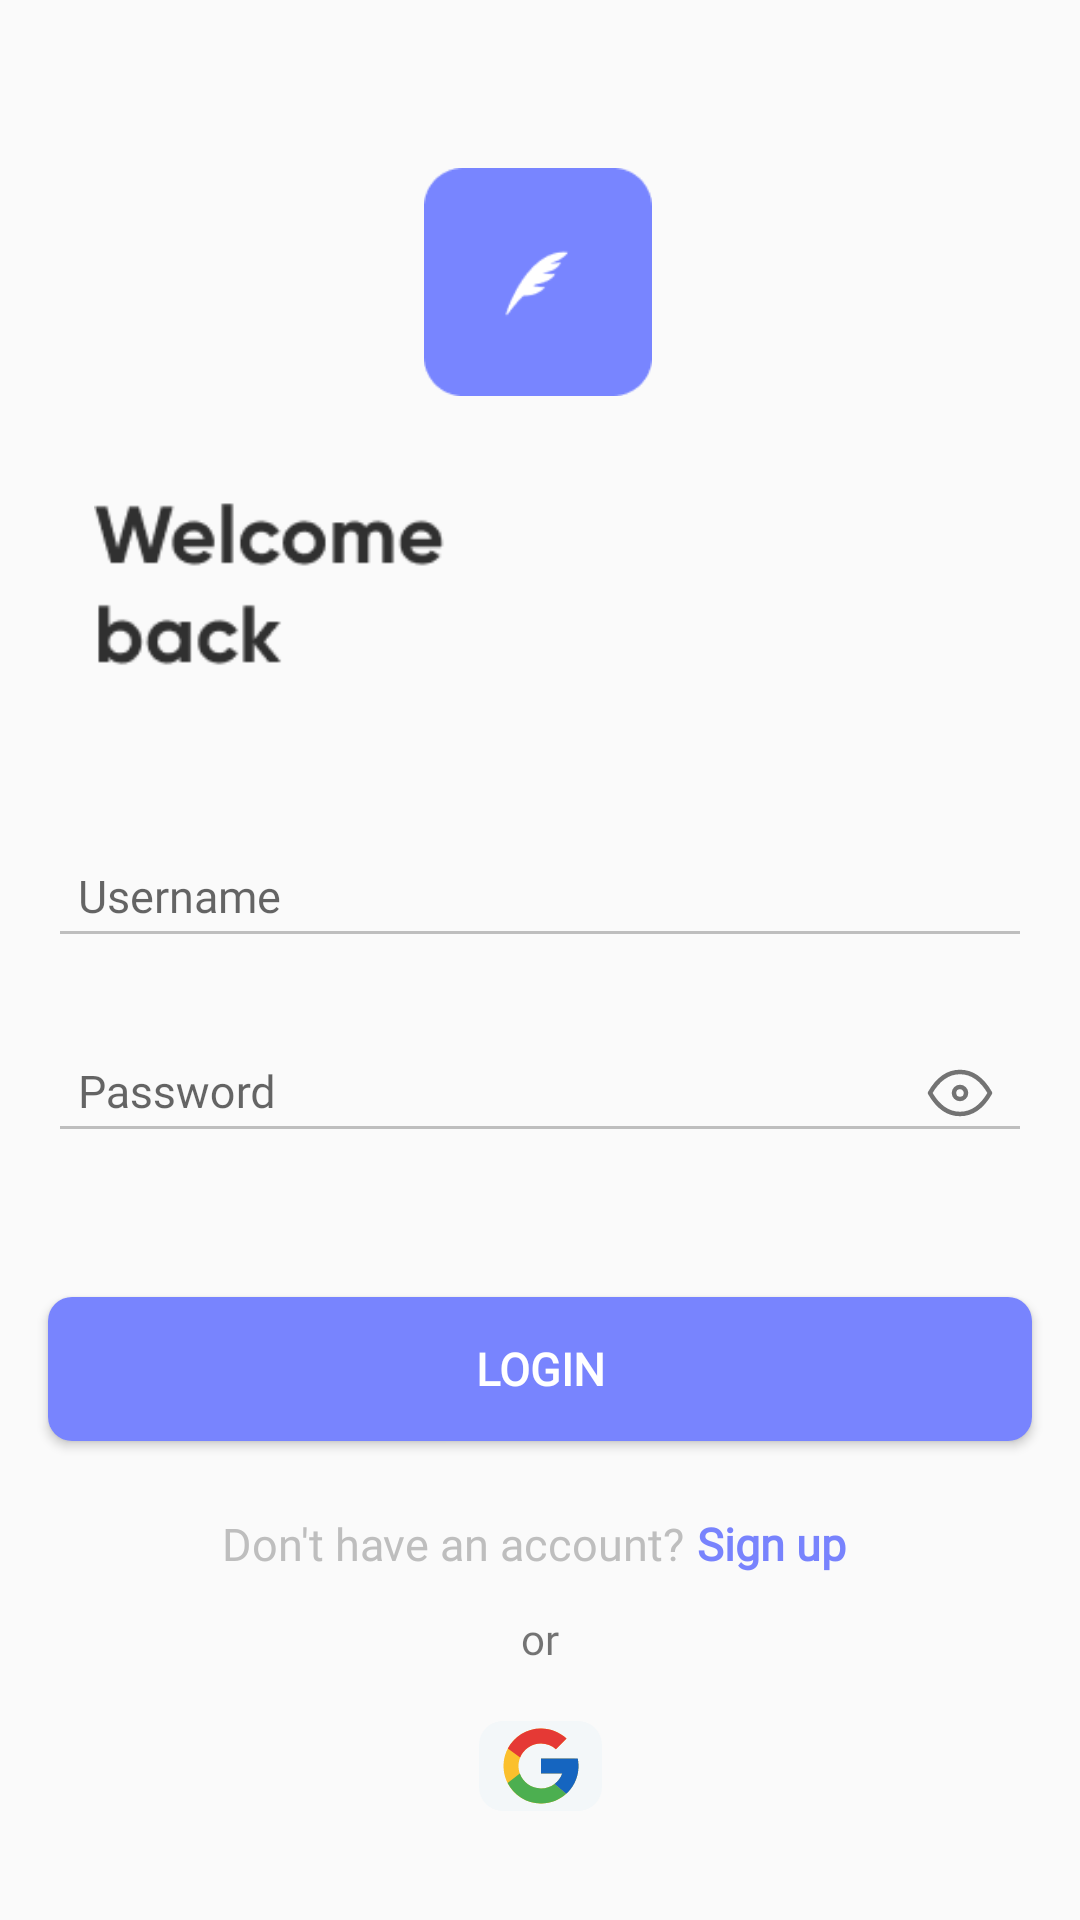

Reconstruct the res/layout file that produces this screen, plus the resources it refers to.
<!-- AndroidManifest.xml: application theme Theme.AppCompat.Light.NoActionBar -->
<!-- res/layout/activity_login.xml -->
<?xml version="1.0" encoding="utf-8"?>
<androidx.constraintlayout.widget.ConstraintLayout
    xmlns:android="http://schemas.android.com/apk/res/android"
    xmlns:app="http://schemas.android.com/apk/res-auto"
    xmlns:tools="http://schemas.android.com/tools"
    android:id="@+id/main"
    android:layout_width="match_parent"
    android:layout_height="match_parent"
    tools:context=".LoginActivity">

    <ImageView
        android:id="@+id/logoImageView"
        android:layout_width="90dp"
        android:layout_height="76dp"
        android:layout_marginTop="56dp"
        android:src="@drawable/logo"
        app:layout_constraintEnd_toEndOf="parent"
        app:layout_constraintHorizontal_bias="0.498"
        app:layout_constraintStart_toStartOf="parent"
        app:layout_constraintTop_toTopOf="parent" />

    <ImageView
        android:id="@+id/leftImageView"
        android:layout_width="131dp"
        android:layout_height="74dp"
        android:layout_marginStart="28dp"
        android:layout_marginTop="32dp"
        android:src="@drawable/left"
        app:layout_constraintStart_toStartOf="parent"
        app:layout_constraintTop_toBottomOf="@id/logoImageView" />

    <com.google.android.material.textfield.TextInputLayout
        android:id="@+id/usernameContainer"
        android:layout_width="0dp"
        android:layout_height="wrap_content"
        android:layout_marginTop="30dp"
        android:layout_marginHorizontal="16dp"
        app:boxBackgroundColor="@color/white"
        app:endIconMode="clear_text"
        app:layout_constraintTop_toBottomOf="@id/leftImageView"
        app:layout_constraintStart_toStartOf="parent"
        app:layout_constraintEnd_toEndOf="parent">

    <com.google.android.material.textfield.TextInputEditText
        android:id="@+id/usernameEditText"
        android:layout_width="match_parent"
        android:layout_height="wrap_content"
        android:hint="Username"
        android:textColorHint="#bebebe"
        android:textColor="#bebebe"
        android:backgroundTint="#bebebe"
        android:fontFamily="@font/vn"
        android:textSize="15sp"
        android:padding="10dp" />
</com.google.android.material.textfield.TextInputLayout>

<com.google.android.material.textfield.TextInputLayout
    android:id="@+id/passwordContainer"
    android:layout_width="0dp"
    android:layout_height="wrap_content"
    android:layout_marginTop="10dp"
    android:layout_marginHorizontal="16dp"
    app:endIconMode="password_toggle"
    app:endIconDrawable="@drawable/eye"
    app:endIconContentDescription="Show/Hide Password"
    app:boxBackgroundColor="@color/white"
    app:layout_constraintTop_toBottomOf="@id/usernameContainer"
    app:layout_constraintStart_toStartOf="parent"
    app:layout_constraintEnd_toEndOf="parent">

<com.google.android.material.textfield.TextInputEditText
    android:id="@+id/passwordEditText"
    android:layout_width="match_parent"
    android:layout_height="wrap_content"
    android:hint="Password"
    android:textColorHint="#bebebe"
    android:textColor="#bebebe"
    android:backgroundTint="#bebebe"
    android:fontFamily="@font/vn"
    android:textSize="15sp"
    android:padding="10dp"
    android:inputType="textPassword" />
    </com.google.android.material.textfield.TextInputLayout>

    <Button
        android:id="@+id/loginButton"
        android:layout_width="0dp"
        android:layout_height="wrap_content"
        android:layout_marginHorizontal="16dp"
        android:layout_marginTop="44dp"
        android:background="@drawable/edittext_background"
        android:fontFamily="@font/vnrb"
        android:text="Login"
        android:textColor="@color/white"
        android:textSize="15sp"
        android:textStyle="bold"
        app:layout_constraintEnd_toEndOf="parent"
        app:layout_constraintStart_toStartOf="parent"
        app:layout_constraintTop_toBottomOf="@id/passwordContainer" />

    <LinearLayout
        android:id="@+id/linearLayout"
        android:layout_width="wrap_content"
        android:layout_height="wrap_content"
        android:layout_marginTop="24dp"
        android:orientation="horizontal"
        app:layout_constraintEnd_toEndOf="parent"
        app:layout_constraintHorizontal_bias="0.5"
        app:layout_constraintStart_toStartOf="parent"
        app:layout_constraintTop_toBottomOf="@id/loginButton">

        <TextView
            android:id="@+id/signUpTextView"
            android:layout_width="wrap_content"
            android:layout_height="wrap_content"
            android:fontFamily="@font/vn"
            android:text="Don't have an account?"
            android:textColor="#bebebe"
            android:textSize="15sp" />

        <TextView
            android:id="@+id/registerTextView"
            android:layout_width="wrap_content"
            android:layout_height="wrap_content"
            android:fontFamily="@font/vnrb"
            android:paddingHorizontal="4dp"
            android:text="Sign up"
            android:textColor="#7883FD"
            android:textSize="15sp"
            android:textStyle="bold" />

    </LinearLayout>

    <TextView
        android:id="@+id/textView3"
        android:layout_width="wrap_content"
        android:layout_height="wrap_content"
        android:layout_marginTop="12dp"
        android:text="or"
        android:fontFamily="@font/vn"
        app:layout_constraintEnd_toEndOf="parent"
        app:layout_constraintStart_toStartOf="parent"
        app:layout_constraintTop_toBottomOf="@+id/linearLayout" />

    <ImageButton
        android:id="@+id/imageView"
        android:layout_width="41dp"
        android:layout_height="30dp"
        android:layout_marginTop="16dp"
        android:scaleType="fitCenter"
        android:background="@drawable/button_background"
        app:layout_constraintBottom_toBottomOf="parent"
        app:layout_constraintEnd_toEndOf="parent"
        app:layout_constraintStart_toStartOf="parent"
        app:layout_constraintTop_toBottomOf="@+id/textView3"
        app:layout_constraintVertical_bias="0.053"
        app:srcCompat="@drawable/icons8_google" />
    <ProgressBar
        android:id="@+id/progressBarLogin"
        android:layout_width="wrap_content"
        android:layout_height="wrap_content"
        android:visibility="gone"
        android:indeterminateTint="#7883FD"
        app:layout_constraintTop_toTopOf="parent"
        app:layout_constraintBottom_toBottomOf="parent"
        app:layout_constraintStart_toStartOf="parent"
        app:layout_constraintEnd_toEndOf="parent"/>
</androidx.constraintlayout.widget.ConstraintLayout>
<!-- resources referenced by this layout -->
<resources>
  <!-- drawable button_background (drawable) -->
  <?xml version="1.0" encoding="utf-8"?>
  <shape xmlns:android="http://schemas.android.com/apk/res/android">
      <solid android:color="#F3F7F9"/>
      <corners android:radius="8dp"/>
  
  </shape>
  <!-- drawable edittext_background (drawable) -->
  <?xml version="1.0" encoding="utf-8"?>
  <shape xmlns:android="http://schemas.android.com/apk/res/android">
      <solid android:color="#7884FE"/>
      <corners android:radius="8dp"/>
  
  </shape>
  <!-- drawable eye (drawable) -->
  <vector xmlns:android="http://schemas.android.com/apk/res/android" android:autoMirrored="true" android:height="25dp" android:viewportHeight="25" android:viewportWidth="24" android:width="24dp">
        
      <group>
              
          <clip-path android:pathData="M0,0.323h24v24h-24z"/>
              
          <path android:fillColor="#00000000" android:pathData="M12,14.323C13.105,14.323 14,13.428 14,12.323C14,11.219 13.105,10.323 12,10.323C10.895,10.323 10,11.219 10,12.323C10,13.428 10.895,14.323 12,14.323Z" android:strokeColor="#6C7E8E" android:strokeLineCap="round" android:strokeLineJoin="round" android:strokeWidth="1.5"/>
              
          <path android:fillColor="#00000000" android:pathData="M22,12.323C19.333,16.99 16,19.323 12,19.323C8,19.323 4.667,16.99 2,12.323C4.667,7.656 8,5.323 12,5.323C16,5.323 19.333,7.656 22,12.323Z" android:strokeColor="#6C7E8E" android:strokeLineCap="round" android:strokeLineJoin="round" android:strokeWidth="1.5"/>
            
      </group>
      
  </vector>
  <!-- drawable icons8_google (drawable) -->
  <vector xmlns:android="http://schemas.android.com/apk/res/android" android:autoMirrored="true" android:height="48dp" android:viewportHeight="48" android:viewportWidth="48" android:width="48dp">
        
      <path android:fillColor="#fbc02d" android:pathData="M43.611,20.083H42V20H24v8h11.303c-1.649,4.657 -6.08,8 -11.303,8c-6.627,0 -12,-5.373 -12,-12s5.373,-12 12,-12c3.059,0 5.842,1.154 7.961,3.039l5.657,-5.657C34.046,6.053 29.268,4 24,4C12.955,4 4,12.955 4,24s8.955,20 20,20s20,-8.955 20,-20C44,22.659 43.862,21.35 43.611,20.083z"/>
        
      <path android:fillColor="#e53935" android:pathData="M6.306,14.691l6.571,4.819C14.655,15.108 18.961,12 24,12c3.059,0 5.842,1.154 7.961,3.039l5.657,-5.657C34.046,6.053 29.268,4 24,4C16.318,4 9.656,8.337 6.306,14.691z"/>
        
      <path android:fillColor="#4caf50" android:pathData="M24,44c5.166,0 9.86,-1.977 13.409,-5.192l-6.19,-5.238C29.211,35.091 26.715,36 24,36c-5.202,0 -9.619,-3.317 -11.283,-7.946l-6.522,5.025C9.505,39.556 16.227,44 24,44z"/>
        
      <path android:fillColor="#1565c0" android:pathData="M43.611,20.083L43.595,20L42,20H24v8h11.303c-0.792,2.237 -2.231,4.166 -4.087,5.571c0.001,-0.001 0.002,-0.001 0.003,-0.002l6.19,5.238C36.971,39.205 44,34 44,24C44,22.659 43.862,21.35 43.611,20.083z"/>
      
  </vector>
  <!-- drawable left: png bitmap (drawable, 2840 bytes) -->
  <!-- drawable logo: png bitmap (drawable, 1844 bytes) -->
  <!-- not gathered from this repository: default colours our renderer supplied (Android Studio template values) -->
  <color name="white">#FFFFFFFF</color>
</resources>
